Photos from the image-classification dataset "dataset_segmented" in the GitHub repository Suneesh-Vinayaga/pneumonia-detection. Its 2 classes are: normal, pneumonia.

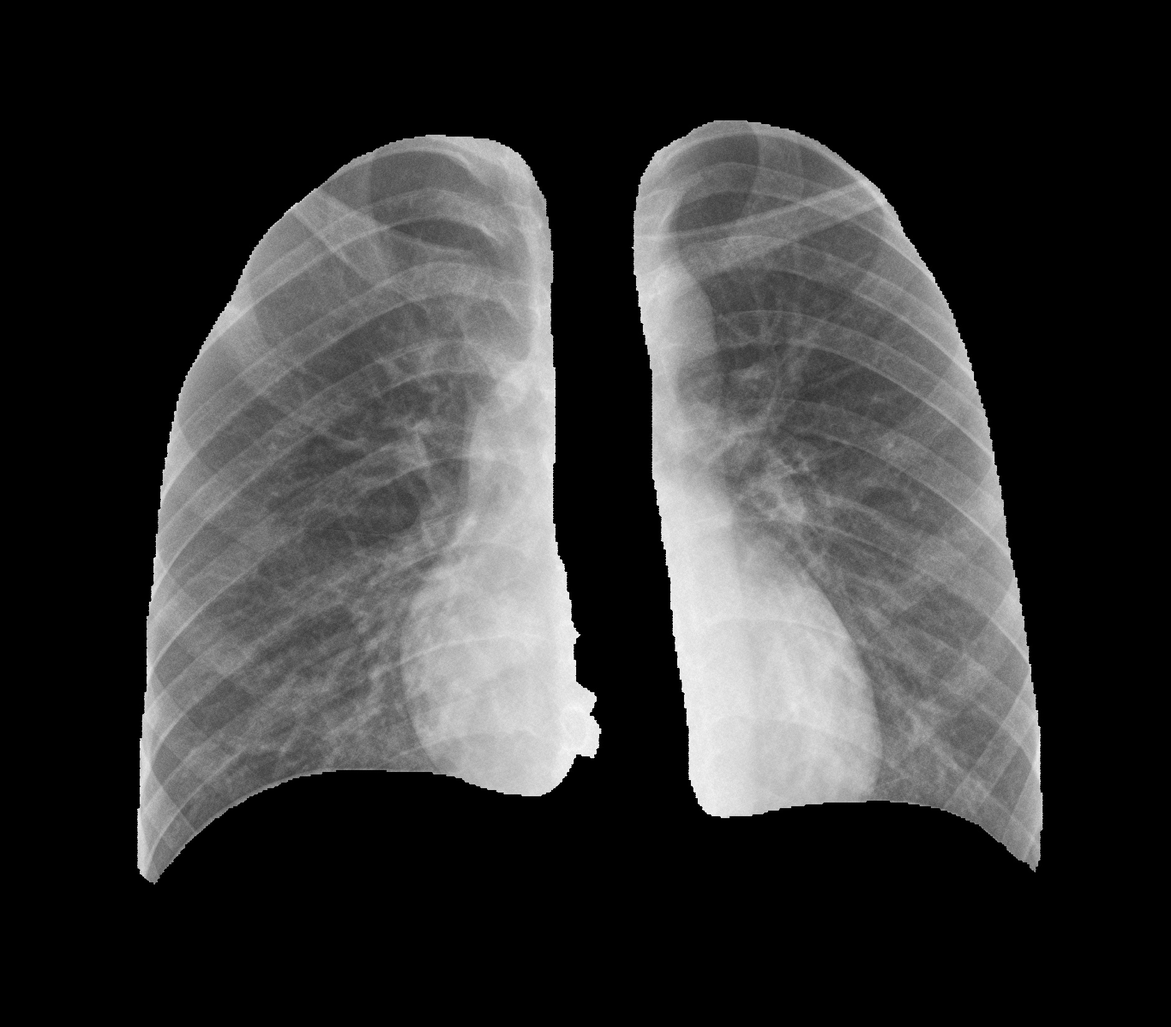
Label: normal

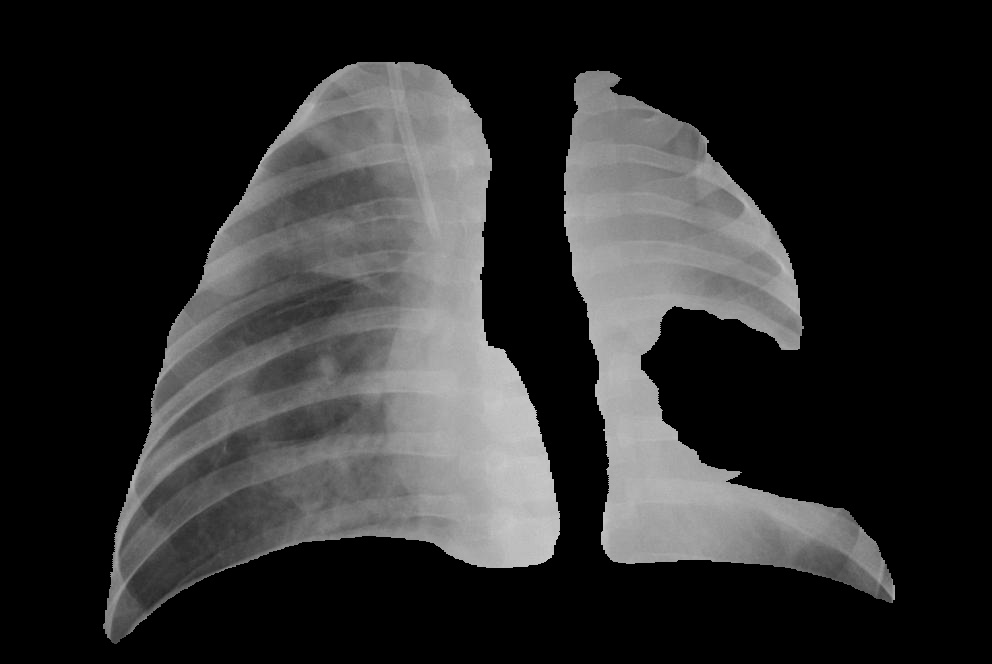
Label: pneumonia

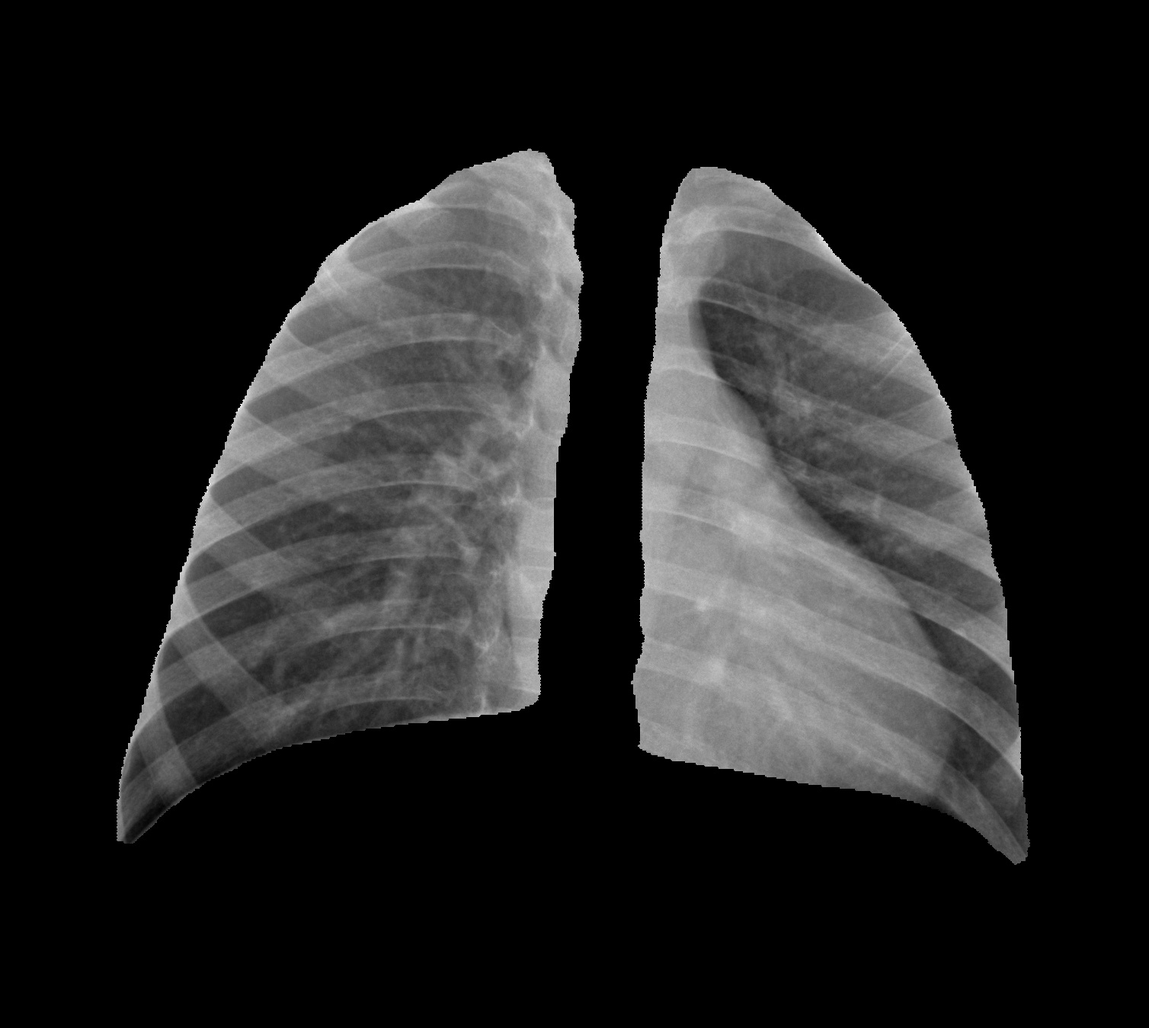
Label: normal

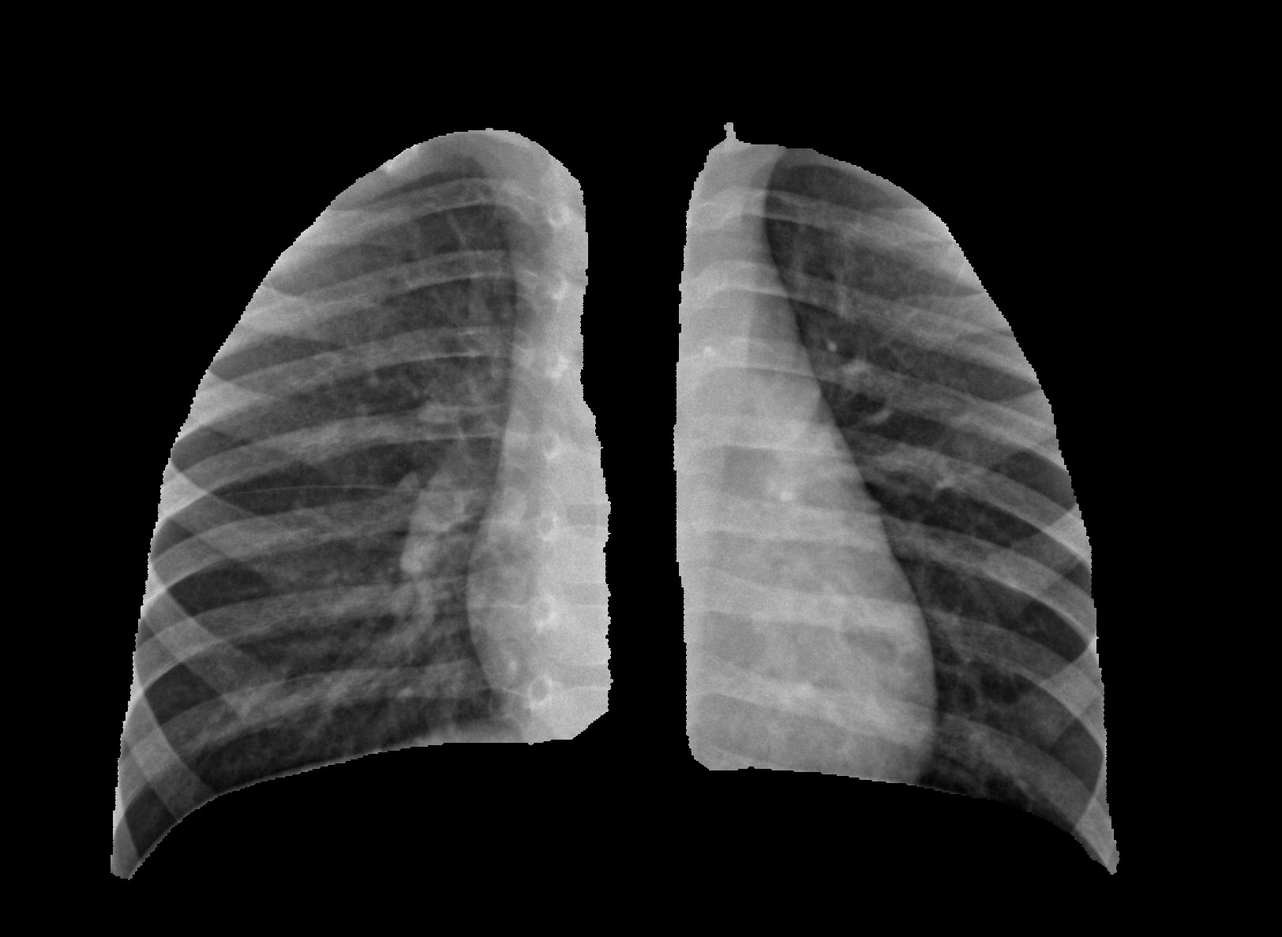
Label: normal

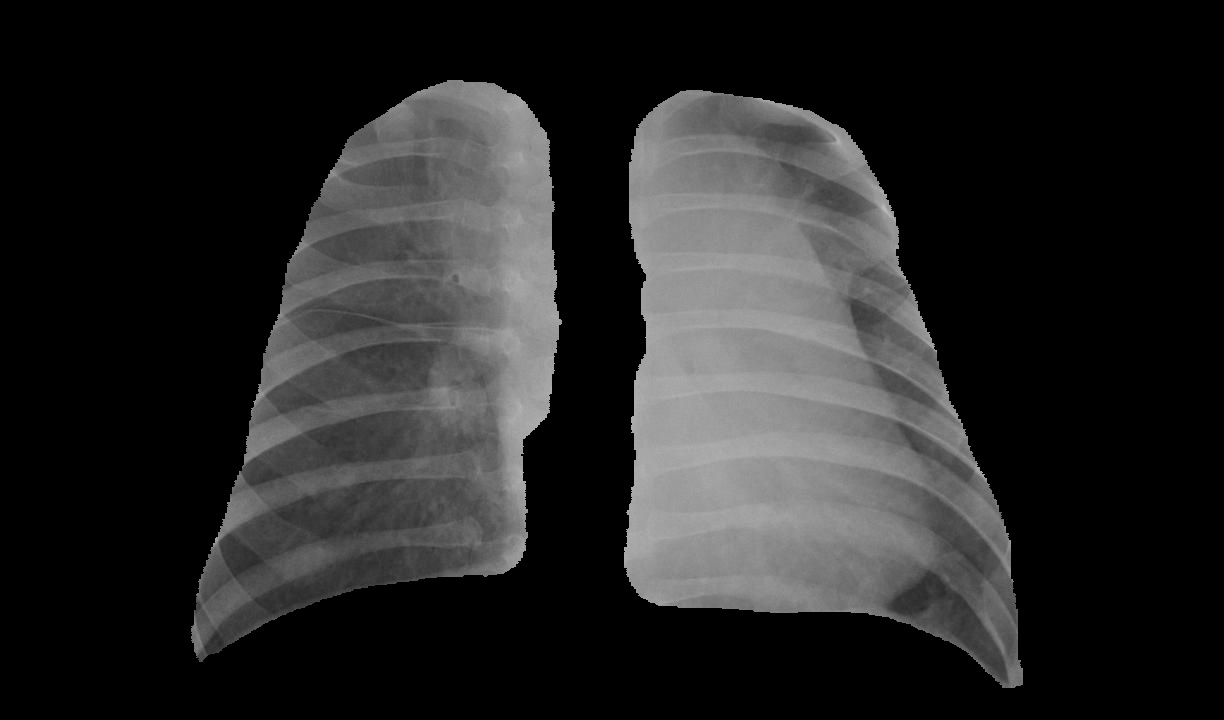
Label: pneumonia

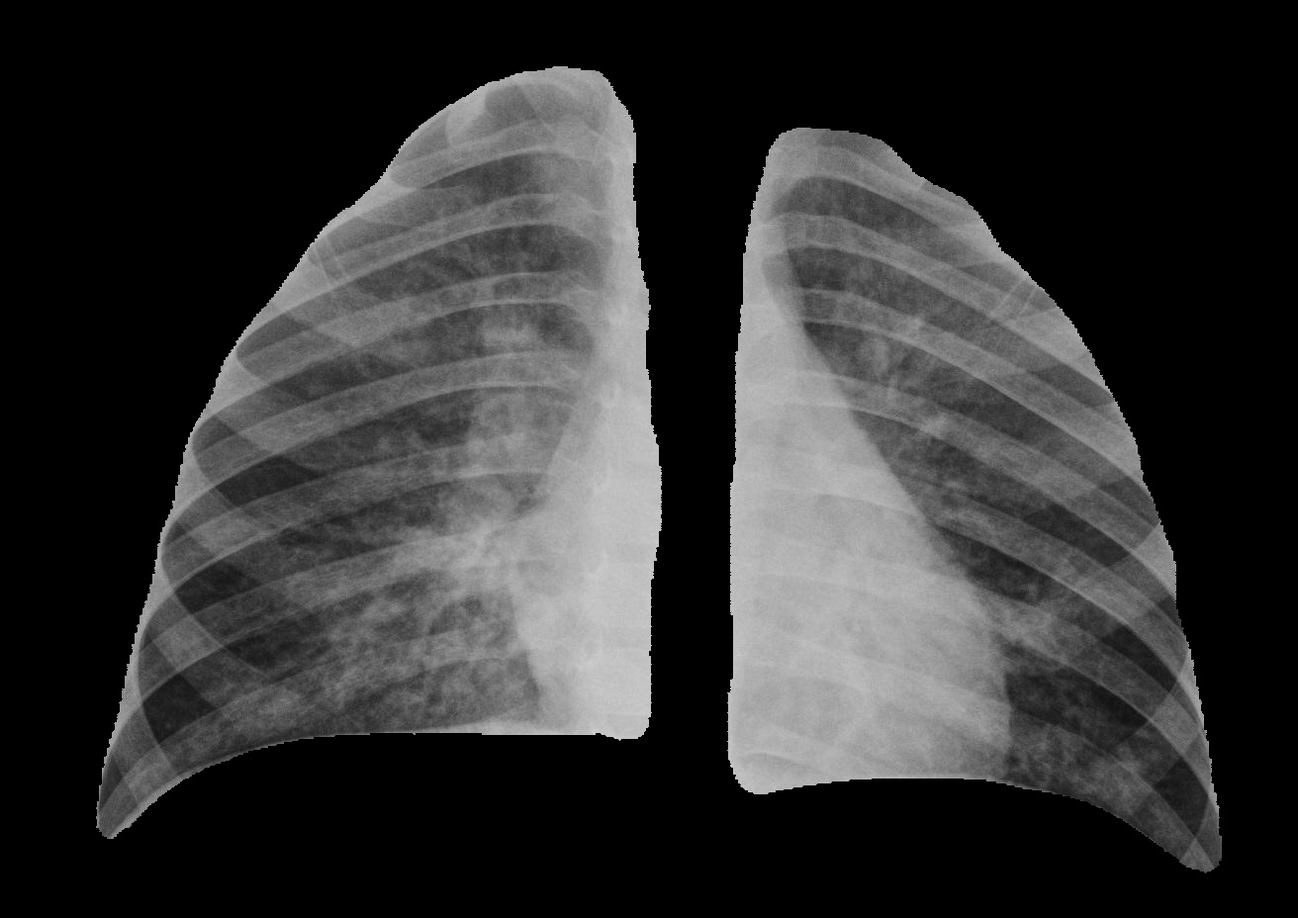
Label: pneumonia
